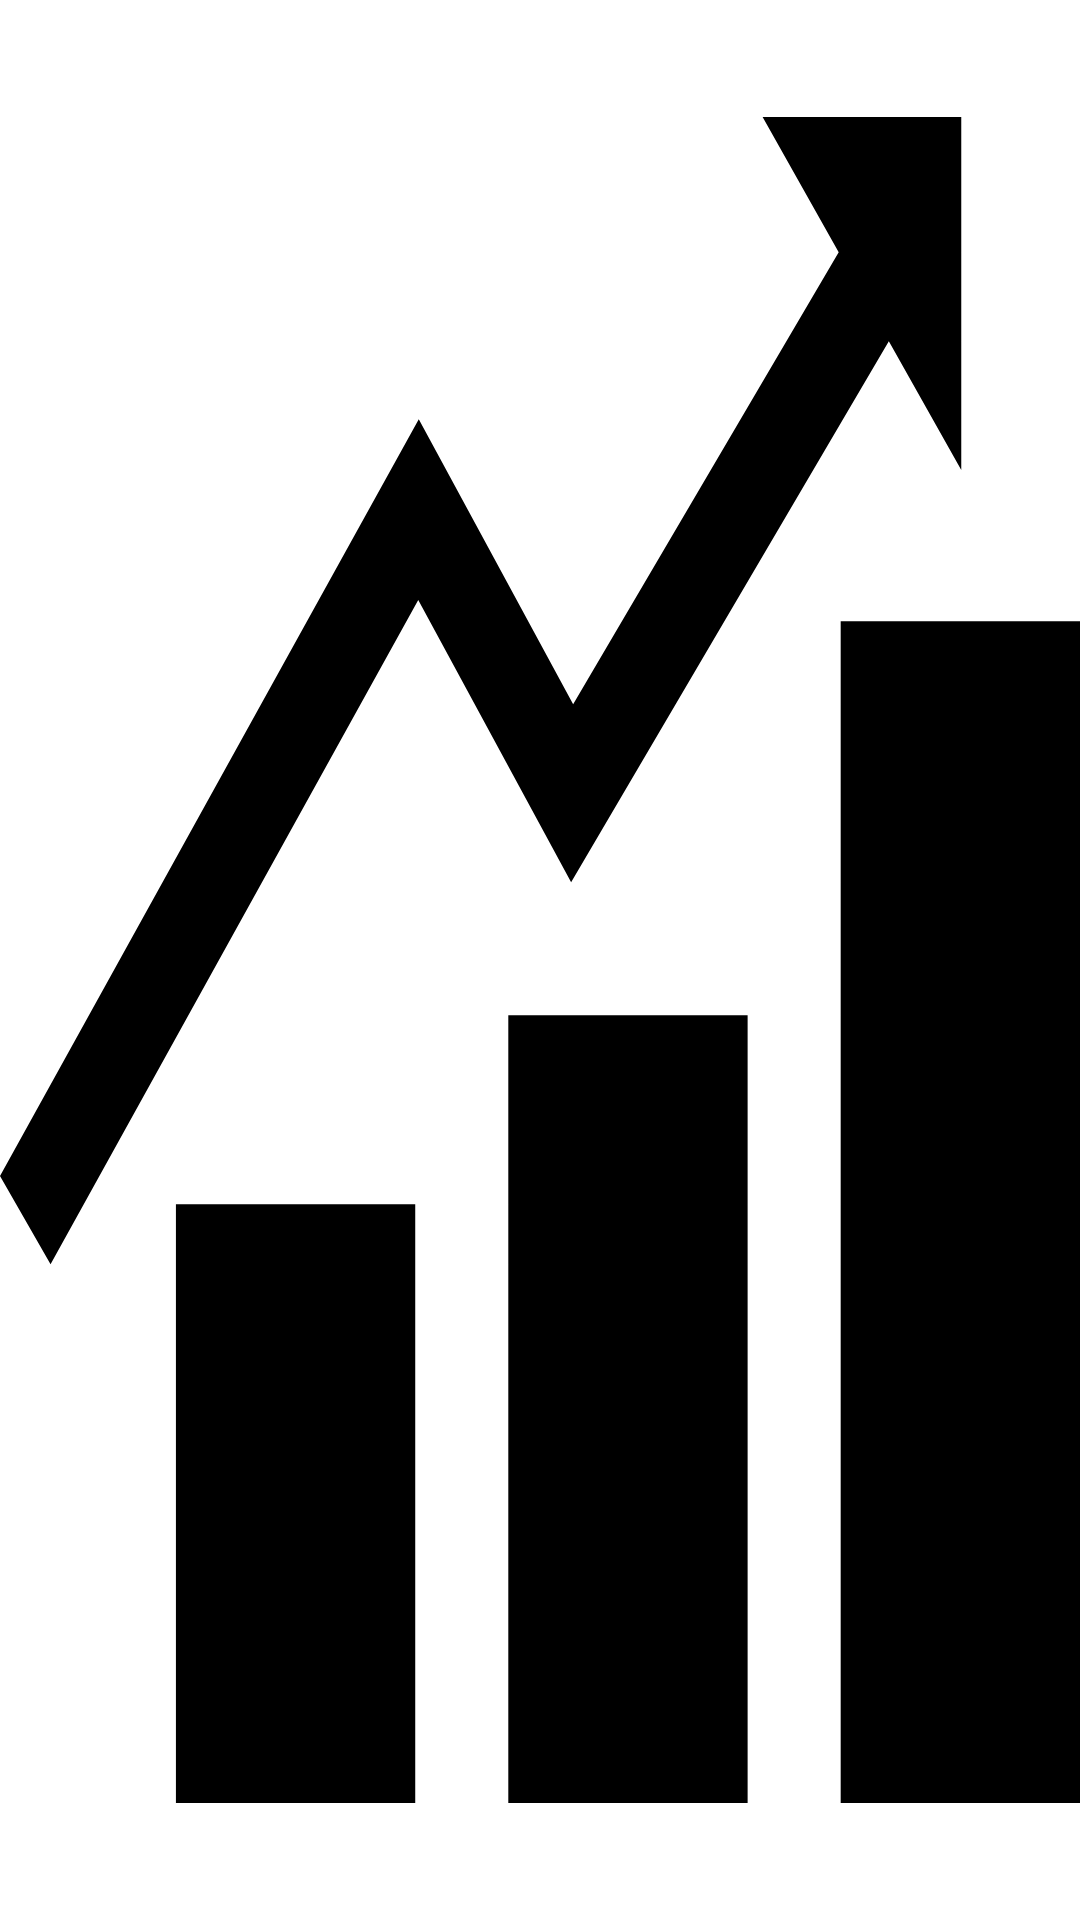

This screen was rendered from an Android layout file. Write that file and the resources it references.
<!-- AndroidManifest.xml: application theme Theme.StockApp -->
<!-- res/layout/layout_view.xml -->
<?xml version="1.0" encoding="utf-8"?>
<RelativeLayout xmlns:android="http://schemas.android.com/apk/res/android"
    android:layout_width="wrap_content"
    android:layout_height="40dp"
    android:background="@drawable/ic_stock" >

    <TextView
        android:id="@+id/tvContent"
        android:layout_width="wrap_content"
        android:layout_height="wrap_content"
        android:layout_centerHorizontal="true"
        android:layout_marginTop="7dp"
        android:layout_marginLeft="5dp"
        android:layout_marginRight="5dp"
        android:text=""
        android:textSize="12dp"
        android:textColor="@android:color/white"
        android:ellipsize="end"
        android:singleLine="true"
        android:textAppearance="?android:attr/textAppearanceSmall" />

</RelativeLayout>
<!-- resources referenced by this layout -->
<resources>
  <!-- drawable ic_stock (drawable) -->
  <vector xmlns:android="http://schemas.android.com/apk/res/android"
      android:width="30.462dp"
      android:height="30.461dp"
      android:viewportWidth="30.462"
      android:viewportHeight="30.461">
    <path
        android:fillColor="#FF000000"
        android:pathData="M16.109,13.997l-4.312,-4.479L1.426,20.058L0,18.656L11.812,6.651l4.354,4.522l7.49,-7.172l-2.146,-2.145h5.603v5.601L25.07,5.415L16.109,13.997zM4.962,28.606h6.75v-9.5h-6.75V28.606zM14.337,28.606h6.75v-12.5h-6.75V28.606zM23.712,9.856v18.75h6.75V9.856H23.712z"/>
  </vector>
  <style name="Theme.StockApp" parent="Theme.MaterialComponents.DayNight.DarkActionBar">
          
          <item name="colorPrimary">@color/purple_500</item>
          <item name="colorPrimaryVariant">@color/purple_700</item>
          <item name="colorOnPrimary">@color/white</item>
          
          <item name="colorSecondary">@color/teal_200</item>
          <item name="colorSecondaryVariant">@color/teal_700</item>
          <item name="colorOnSecondary">@color/black</item>
          
          <item name="android:statusBarColor" tools:targetApi="l">?attr/colorPrimaryVariant</item>
          
      </style>
  <color name="purple_500">#28df99</color>
  <color name="purple_700">#28df99</color>
  <color name="white">#FFFFFFFF</color>
  <color name="teal_200">#FF03DAC5</color>
  <color name="teal_700">#FF018786</color>
  <color name="black">#FF000000</color>
</resources>
